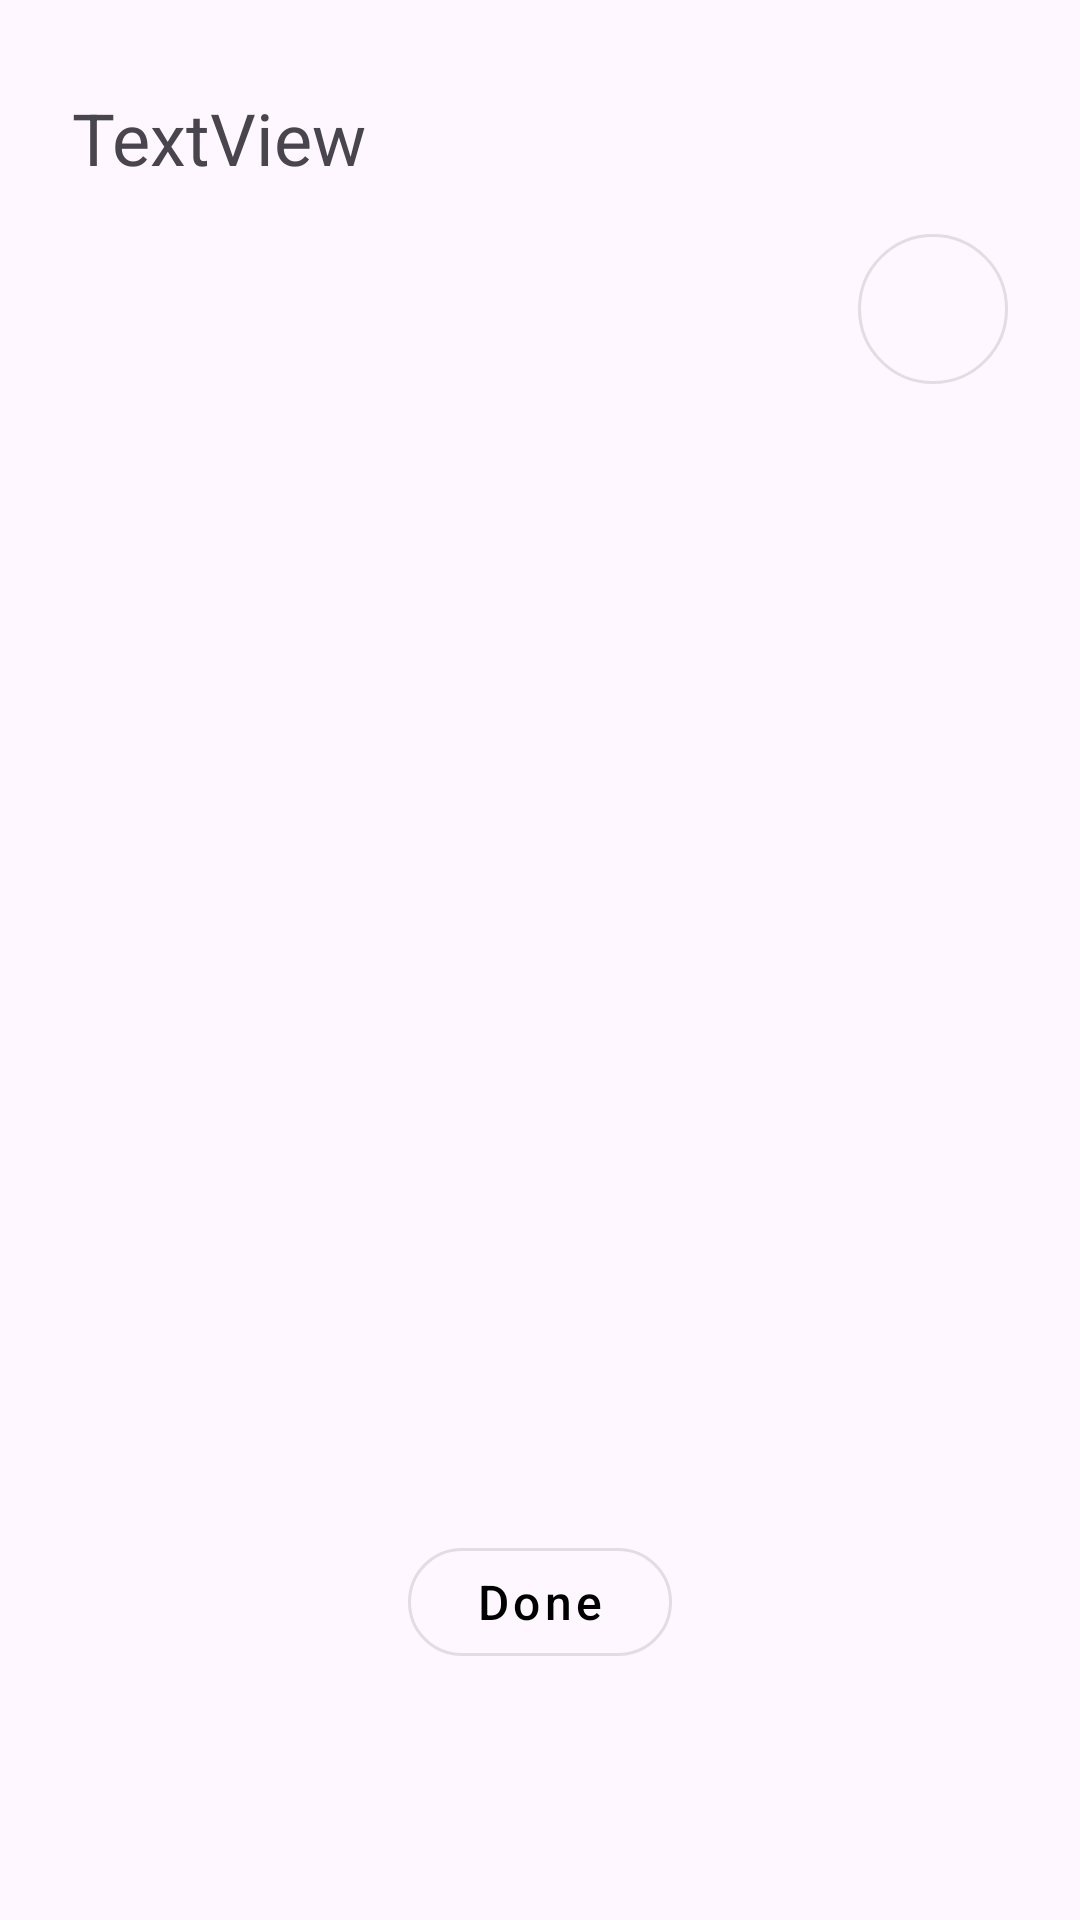

The Android layout XML behind this screen, and the referenced resources:
<!-- AndroidManifest.xml: application theme Theme.RoutineApp -->
<!-- res/layout/fragment_edit_routine.xml -->
<?xml version="1.0" encoding="utf-8"?>
<androidx.constraintlayout.widget.ConstraintLayout
    xmlns:android="http://schemas.android.com/apk/res/android"
    xmlns:app="http://schemas.android.com/apk/res-auto"
    xmlns:tools="http://schemas.android.com/tools"
    android:layout_width="match_parent"
    android:layout_height="match_parent"
    tools:context=".view.EditRoutine">

    <androidx.recyclerview.widget.RecyclerView
        android:id="@+id/editRoutinerv"
        android:layout_width="match_parent"
        android:layout_height="match_parent"
        android:layout_marginStart="24dp"
        android:layout_marginTop="70dp"
        android:layout_marginEnd="24dp"
        android:layout_marginBottom="50dp"
        app:layout_constraintBottom_toBottomOf="parent"
        app:layout_constraintEnd_toEndOf="parent"
        app:layout_constraintHorizontal_bias="0.0"
        app:layout_constraintStart_toStartOf="parent"
        app:layout_constraintTop_toTopOf="parent"
        app:layout_constraintVertical_bias="0.0" />


    <com.google.android.material.button.MaterialButton
        android:id="@+id/addtaskbtn"
        style="@style/Widget.MaterialComponents.Button.OutlinedButton"
        android:layout_width="50dp"
        android:layout_height="50dp"
        android:layout_marginTop="8dp"
        android:insetLeft="0dp"
        android:insetTop="0dp"
        android:insetRight="0dp"
        android:insetBottom="0dp"
        android:padding="0dp"
        app:cornerRadius="30dp"
        app:icon="@drawable/add"
        app:iconGravity="textStart"
        app:iconPadding="0dp"
        app:iconSize="24dp"
        app:iconTint="@color/black"
        app:layout_constraintEnd_toEndOf="@+id/editRoutinerv"
        app:layout_constraintTop_toTopOf="@+id/editRoutinerv" />

    <com.google.android.material.button.MaterialButton
        android:id="@+id/donebtn"
        style="@style/Widget.MaterialComponents.Button.OutlinedButton"
        android:layout_width="wrap_content"
        android:layout_height="wrap_content"
        android:layout_marginBottom="32dp"
        android:text="Done"
        android:textAllCaps="false"
        android:textColor="@color/black"
        android:textSize="16sp"
        app:cornerRadius="30dp"
        app:iconTint="@color/black"
        app:layout_constraintBottom_toBottomOf="@+id/editRoutinerv"
        app:layout_constraintEnd_toEndOf="@+id/editRoutinerv"
        app:layout_constraintStart_toStartOf="@+id/editRoutinerv" />

    <TextView
        android:id="@+id/textView2"
        android:layout_width="wrap_content"
        android:layout_height="wrap_content"
        android:layout_marginBottom="8dp"
        android:text="TextView"
        android:textSize="24sp"
        app:layout_constraintBottom_toTopOf="@+id/editRoutinerv"
        app:layout_constraintStart_toStartOf="@+id/editRoutinerv" />


</androidx.constraintlayout.widget.ConstraintLayout>
<!-- resources referenced by this layout -->
<resources>
  <style name="Theme.RoutineApp" parent="Base.Theme.RoutineApp" />
  <style name="Base.Theme.RoutineApp" parent="Theme.Material3.DayNight.NoActionBar">
          
          
      </style>
  <!-- not gathered from this repository: default colours our renderer supplied (Android Studio template values) -->
  <color name="black">#FF000000</color>
</resources>
